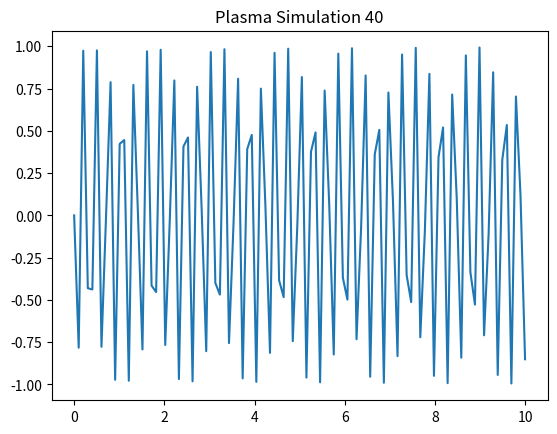

Write the Python code that produced this figure.
import numpy as np
import matplotlib.pyplot as plt
x = np.linspace(0, 10, 100)
y = np.sin(x * 40)
plt.plot(x, y)
plt.title('Plasma Simulation 40')
